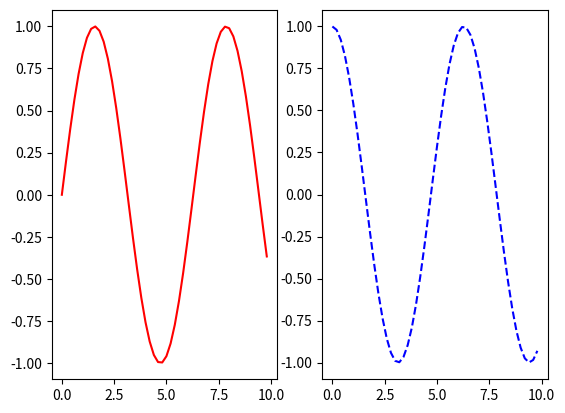

Recreate this plot in Python.
import matplotlib.pyplot as plt
import numpy as np

t = np.arange(0., 10., 0.2)

plt.subplot(1, 2, 1)
plt.plot(t, np.sin(t), 'r-')

plt.subplot(1, 2, 2)
plt.plot(t, np.cos(t), 'b--')

plt.savefig('slika.png')
